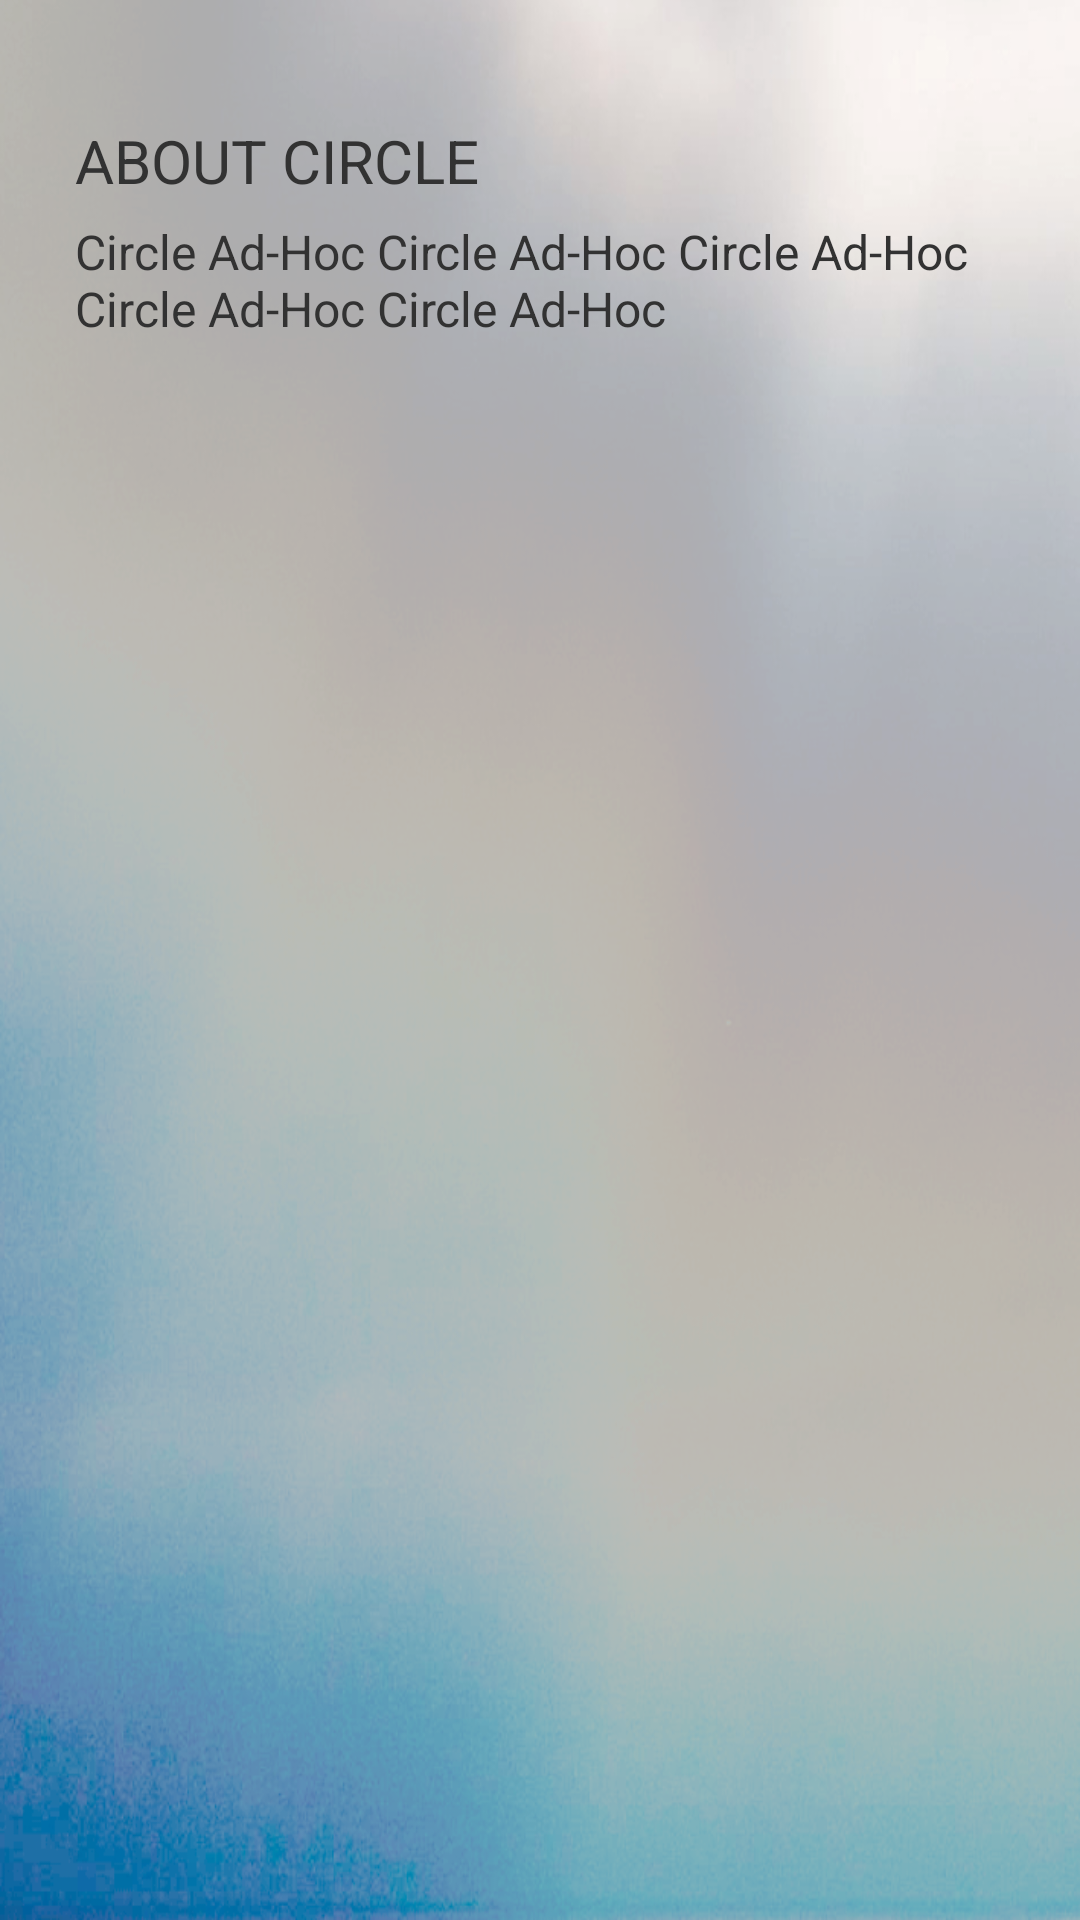

Android layout source for this screen:
<!-- AndroidManifest.xml: application theme AppTheme -->
<!-- res/layout/fragment_room_about.xml -->
<?xml version="1.0" encoding="utf-8"?>
<RelativeLayout xmlns:android="http://schemas.android.com/apk/res/android"
    android:layout_width="match_parent"
    android:layout_height="match_parent"
    android:background="@drawable/bg2" >

    <TextView
        android:id="@+id/txtLabel"
        android:layout_width="wrap_content"
        android:layout_height="wrap_content"
        android:layout_marginLeft="25dp"
        android:layout_marginRight="25dp"
        android:layout_marginTop="40dp"
        android:textSize="20dp"
        android:text="@string/about"/>

    <TextView
        android:id="@+id/txtContent"
        android:layout_width="wrap_content"
        android:layout_height="wrap_content"
        android:layout_below="@+id/txtLabel"
        android:layout_alignStart="@+id/txtLabel"
        android:layout_marginTop="6dp"
        android:layout_marginRight="25dp"
        android:textSize="16dp"
        android:text="@string/aboutContent"/>


</RelativeLayout>
<!-- resources referenced by this layout -->
<resources>
  <!-- drawable bg2: png bitmap (drawable-hdpi, 431991 bytes) -->
  <string name="about">ABOUT CIRCLE</string>
  <string name="aboutContent">Circle Ad-Hoc Circle Ad-Hoc Circle Ad-Hoc Circle Ad-Hoc Circle Ad-Hoc</string>
  <style name="AppTheme" parent="android:Theme.Holo.Light.DarkActionBar">
          
      </style>
</resources>
